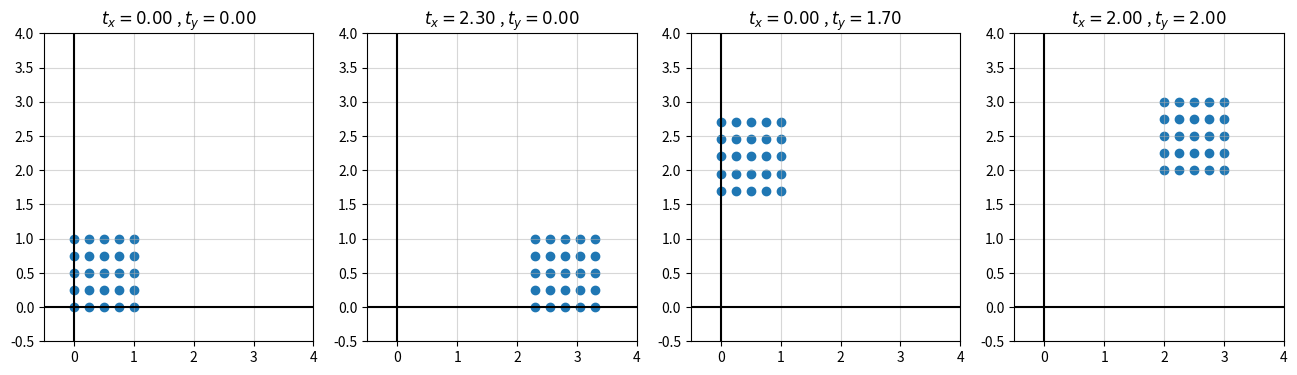
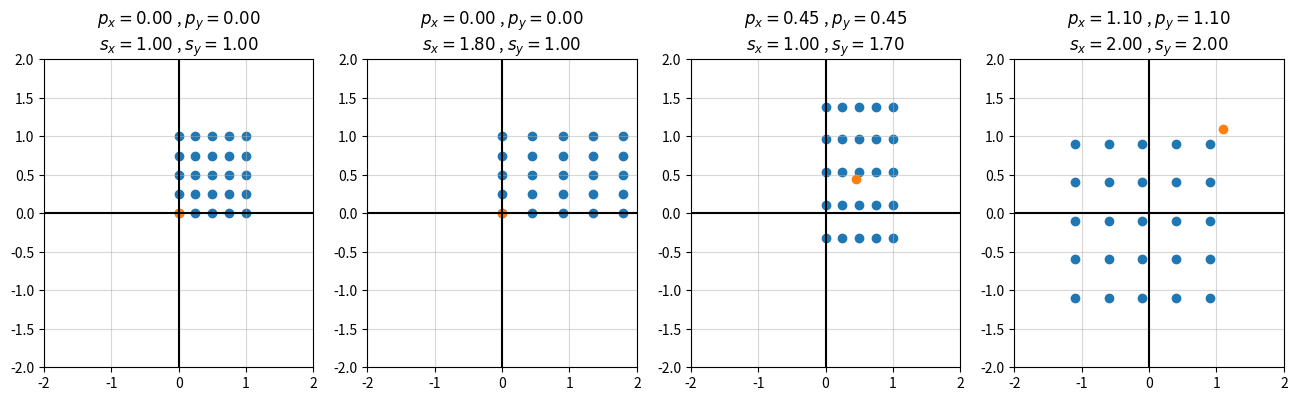
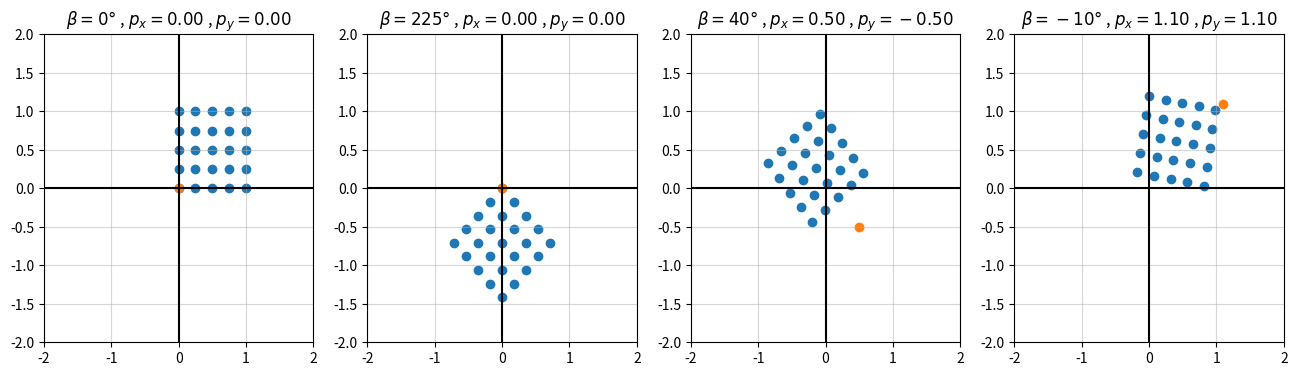
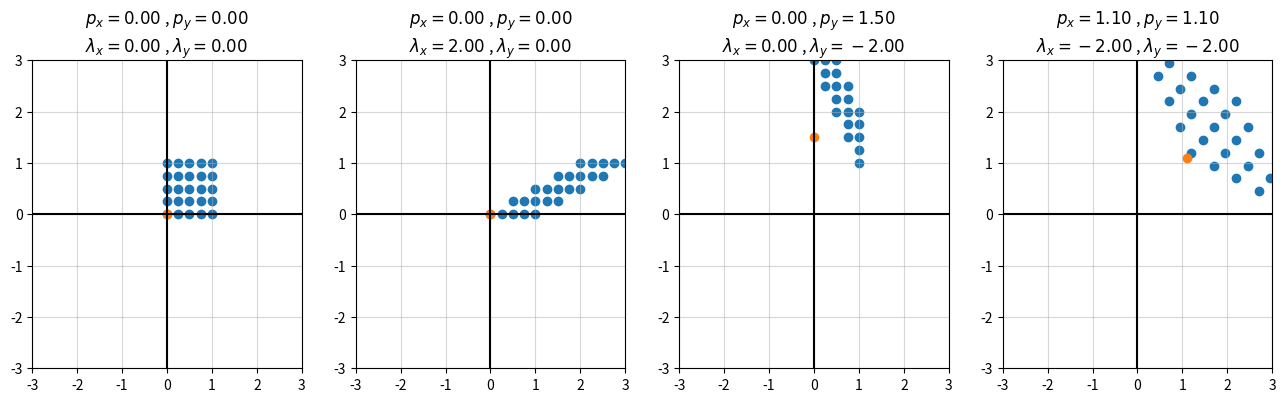

Reproduce these figures in Python, in order.
%matplotlib inline
import matplotlib
import matplotlib.pyplot as plt
import numpy as np

plt.rcParams['figure.figsize'] = (16, 4)

X, Y = np.mgrid[0:1:5j, 0:1:5j]
x, y = X.ravel(), Y.ravel()

def trans_translate(x, y, tx, ty):
    T = [[1, 0, tx],
         [0, 1, ty],
         [0, 0, 1 ]]
    T = np.array(T)
    P = np.array([x, y, [1]*x.size])
    return np.dot(T, P)

fig, ax = plt.subplots(1, 4)

T_ = [[0, 0], [2.3, 0], [0, 1.7], [2, 2]]

for i in range(4):
    tx, ty = T_[i]
    x_, y_, _ = trans_translate(x, y, tx, ty)
    ax[i].scatter(x_, y_)
    ax[i].set_title(r'$t_x={0:.2f}$ , $t_y={1:.2f}$'.format(tx, ty))
    
    ax[i].set_xlim([-0.5, 4])
    ax[i].set_ylim([-0.5, 4])
    ax[i].grid(alpha=0.5)
    ax[i].axhline(y=0, color='k')
    ax[i].axvline(x=0, color='k')

plt.show()

def trans_scale(x, y, px, py, sx, sy):
    T = [[sx, 0 , px*(1 - sx)],
         [0 , sy, py*(1 - sy)],
         [0 , 0 , 1          ]]
    T = np.array(T)
    P = np.array([x, y, [1]*x.size])
    return np.dot(T, P)

fig, ax = plt.subplots(1, 4)

S_ = [[1, 1], [1.8, 1], [1, 1.7], [2, 2]]
P_ = [[0, 0], [0, 0], [0.45, 0.45], [1.1, 1.1]]

for i in range(4):
    sx, sy = S_[i]; px, py = P_[i]
    x_, y_, _ = trans_scale(x, y, px, py, sx, sy)
    ax[i].scatter(x_, y_)
    ax[i].scatter(px, py)
    ax[i].set_title(r'$p_x={0:.2f}$ , $p_y={1:.2f}$'.format(px, py) + '\n'
                    r'$s_x={0:.2f}$ , $s_y={1:.2f}$'.format(sx, sy))
    
    ax[i].set_xlim([-2, 2])
    ax[i].set_ylim([-2, 2])
    ax[i].grid(alpha=0.5)
    ax[i].axhline(y=0, color='k')
    ax[i].axvline(x=0, color='k')

plt.show()

def trans_rotate(x, y, px, py, beta):
    beta = np.deg2rad(beta)
    T = [[np.cos(beta), -np.sin(beta), px*(1 - np.cos(beta)) + py*np.sin(beta)],
         [np.sin(beta),  np.cos(beta), py*(1 - np.cos(beta)) - px*np.sin(beta)],
         [0           ,  0           , 1                                      ]]
    T = np.array(T)
    P = np.array([x, y, [1]*x.size])
    return np.dot(T, P)

fig, ax = plt.subplots(1, 4)

R_ = [0, 225, 40, -10]
P_ = [[0, 0], [0, 0], [0.5, -0.5], [1.1, 1.1]]

for i in range(4):
    beta = R_[i]; px, py = P_[i]
    x_, y_, _ = trans_rotate(x, y, px, py, beta)
    ax[i].scatter(x_, y_)
    ax[i].scatter(px, py)
    ax[i].set_title(r'$\beta={0}°$ , $p_x={1:.2f}$ , $p_y={2:.2f}$'.format(beta, px, py))
    
    ax[i].set_xlim([-2, 2])
    ax[i].set_ylim([-2, 2])
    ax[i].grid(alpha=0.5)
    ax[i].axhline(y=0, color='k')
    ax[i].axvline(x=0, color='k')

plt.show()

def trans_shear(x, y, px, py, lambdax, lambday):
    T = [[1      , lambdax, -lambdax*px],
         [lambday, 1      , -lambday*py],
         [0      , 0      ,  1         ]]
    T = np.array(T)
    P = np.array([x, y, [1]*x.size])
    return np.dot(T, P)

fig, ax = plt.subplots(1, 4)

L_ = [[0, 0], [2, 0], [0, -2], [-2, -2]]
P_ = [[0, 0], [0, 0], [0, 1.5], [1.1, 1.1]]

for i in range(4):
    lambdax, lambday = L_[i]; px, py = P_[i]
    x_, y_, _ = trans_shear(x, y, px, py, lambdax, lambday)
    ax[i].scatter(x_, y_)
    ax[i].scatter(px, py)
    ax[i].set_title(r'$p_x={0:.2f}$ , $p_y={1:.2f}$'.format(px, py) + '\n'
                    r'$\lambda_x={0:.2f}$ , $\lambda_y={1:.2f}$'.format(lambdax, lambday))

    ax[i].set_xlim([-3, 3])
    ax[i].set_ylim([-3, 3])
    ax[i].grid(alpha=0.5)
    ax[i].axhline(y=0, color='k')
    ax[i].axvline(x=0, color='k')

plt.show()